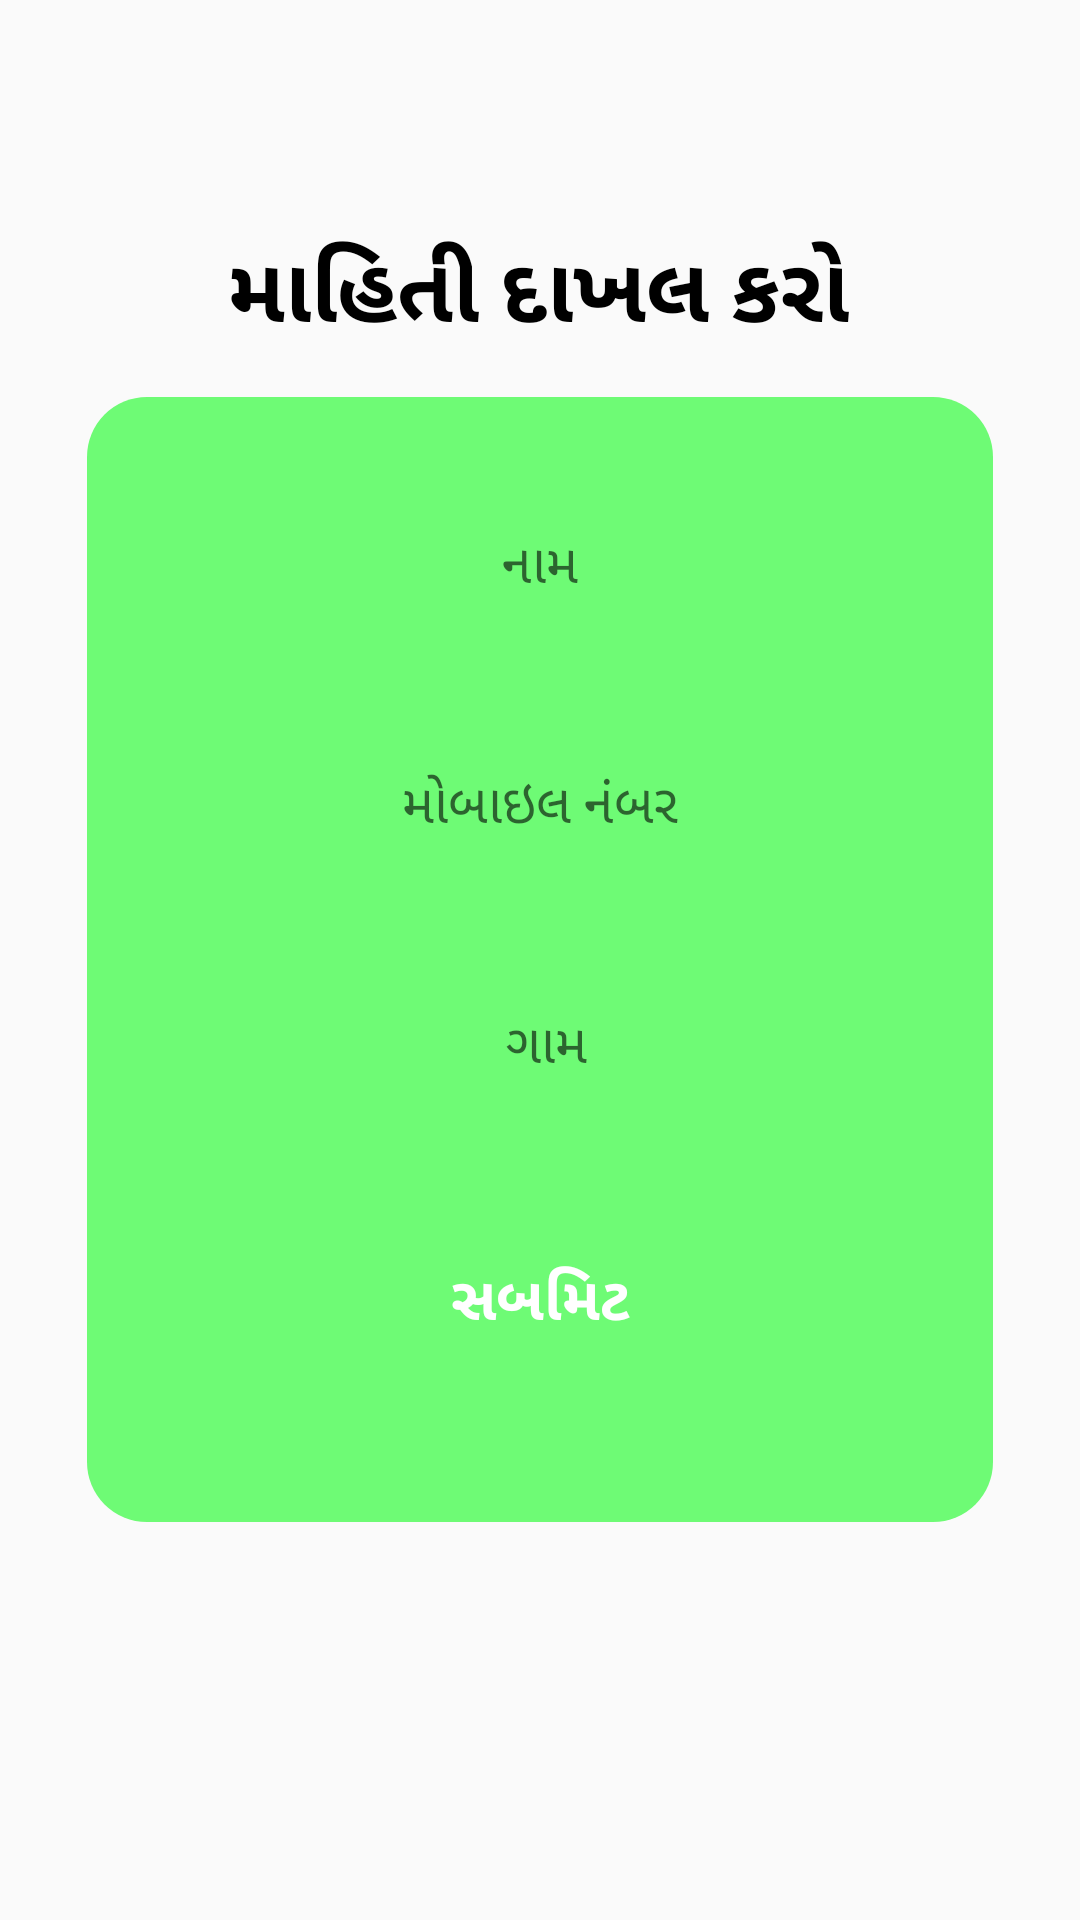

Layout XML and referenced resources for this Android screen:
<!-- AndroidManifest.xml: application theme Theme.Apmc -->
<!-- res/layout/activity_login.xml -->
<?xml version="1.0" encoding="utf-8"?>
<androidx.constraintlayout.widget.ConstraintLayout xmlns:android="http://schemas.android.com/apk/res/android"
    xmlns:app="http://schemas.android.com/apk/res-auto"
    xmlns:tools="http://schemas.android.com/tools"
    android:layout_width="match_parent"
    android:layout_height="match_parent"
    tools:context=".login">

    <ScrollView
        android:layout_width="match_parent"
        android:layout_height="match_parent">

        <androidx.constraintlayout.widget.ConstraintLayout
            android:layout_width="match_parent"
            android:layout_height="match_parent"
            android:layout_gravity="center"
            app:layout_constraintBottom_toBottomOf="parent"
            app:layout_constraintEnd_toEndOf="parent"
            app:layout_constraintStart_toStartOf="parent"
            app:layout_constraintTop_toTopOf="parent">

            <TextView
                android:id="@+id/textView4"
                android:layout_width="wrap_content"
                android:layout_height="wrap_content"
                android:layout_marginBottom="16dp"
                android:text="માહિતી દાખલ કરો"
                android:textAlignment="center"
                android:textColor="@color/black"
                android:textSize="30dp"
                android:textStyle="bold"
                app:layout_constraintBottom_toTopOf="@+id/linearLayout"
                app:layout_constraintEnd_toEndOf="parent"
                app:layout_constraintHorizontal_bias="0.497"
                app:layout_constraintStart_toStartOf="parent"
                app:layout_constraintTop_toTopOf="parent"
                app:layout_constraintVertical_bias="0.89" />

            <LinearLayout
                android:id="@+id/linearLayout"
                android:layout_width="0dp"
                android:layout_height="375dp"
                android:layout_margin="29dp"
                android:layout_marginTop="24dp"
                android:background="@drawable/loginbg"
                android:orientation="vertical"
                app:layout_constraintBottom_toBottomOf="parent"
                app:layout_constraintEnd_toEndOf="parent"
                app:layout_constraintStart_toStartOf="parent"
                app:layout_constraintTop_toTopOf="parent">

                <EditText
                    android:id="@+id/uname"
                    android:layout_width="match_parent"
                    android:layout_height="50dp"
                    android:layout_marginLeft="29dp"
                    android:layout_marginTop="30dp"
                    android:layout_marginRight="29dp"
                    android:background="@drawable/textbg"
                    android:ems="10"
                    android:hint="નામ"
                    android:inputType="textPersonName"
                    android:textAlignment="center" />

                <EditText
                    android:id="@+id/uno"
                    android:layout_width="match_parent"
                    android:layout_height="50dp"
                    android:layout_marginLeft="29dp"
                    android:layout_marginTop="30dp"
                    android:layout_marginRight="29dp"
                    android:background="@drawable/textbg"
                    android:ems="10"
                    android:hint="મોબાઇલ નંબર"
                    android:inputType="number"
                    android:textAlignment="center" />

                <EditText
                    android:id="@+id/ucity"
                    android:layout_width="match_parent"
                    android:layout_height="50dp"
                    android:layout_marginLeft="29dp"
                    android:layout_marginTop="30dp"
                    android:layout_marginRight="29dp"
                    android:background="@drawable/textbg"
                    android:ems="10"
                    android:hint=" ગામ"
                    android:inputType="textPersonName"
                    android:textAlignment="center" />

                <Button
                    android:id="@+id/submit"
                    android:layout_width="match_parent"
                    android:layout_height="50dp"
                    android:layout_marginLeft="29dp"
                    android:layout_marginTop="35dp"
                    android:layout_marginRight="29dp"
                    android:background="@drawable/icone_bg"
                    android:text="સબમિટ"
                    android:textColor="@color/white"
                    android:textSize="20dp"
                    android:textStyle="bold" />
            </LinearLayout>



        </androidx.constraintlayout.widget.ConstraintLayout>

    </ScrollView>
    <TextView
        android:id="@+id/network_error"
        android:layout_width="match_parent"
        android:layout_height="wrap_content"
        android:background="#0E0E0E"
        android:text="No Connection"
        android:textAlignment="center"
        android:textColor="@color/white"
        android:textSize="15dp"
        android:visibility="gone"
        app:layout_constraintBottom_toBottomOf="parent"
        app:layout_constraintEnd_toEndOf="parent"
        app:layout_constraintStart_toStartOf="parent"
        app:layout_constraintTop_toTopOf="parent"
        app:layout_constraintVertical_bias="1.0" />

</androidx.constraintlayout.widget.ConstraintLayout>
<!-- resources referenced by this layout -->
<resources>
  <color name="black">#FF000000</color>
  <color name="white">#FFFFFFFF</color>
  <!-- drawable loginbg (drawable) -->
  <?xml version="1.0" encoding="utf-8"?>
  <selector xmlns:android="http://schemas.android.com/apk/res/android">
      <item>
          <shape android:shape="rectangle">
              <corners android:radius="20dp"/>
              <solid android:color="#6EFB75"/>
          </shape>
      </item>
  </selector>
  <style name="Theme.Apmc" parent="Theme.AppCompat.Light.DarkActionBar">
          
          <item name="colorPrimary">@color/green</item>
          <item name="colorPrimaryDark">@color/green</item>
          <item name="colorAccent">@color/teal_200</item>
          
          <item name="android:forceDarkAllowed" tools:targetApi="q">false</item>
      </style>
  <color name="green">#0db74c</color>
  <color name="teal_200">#FF03DAC5</color>
</resources>
